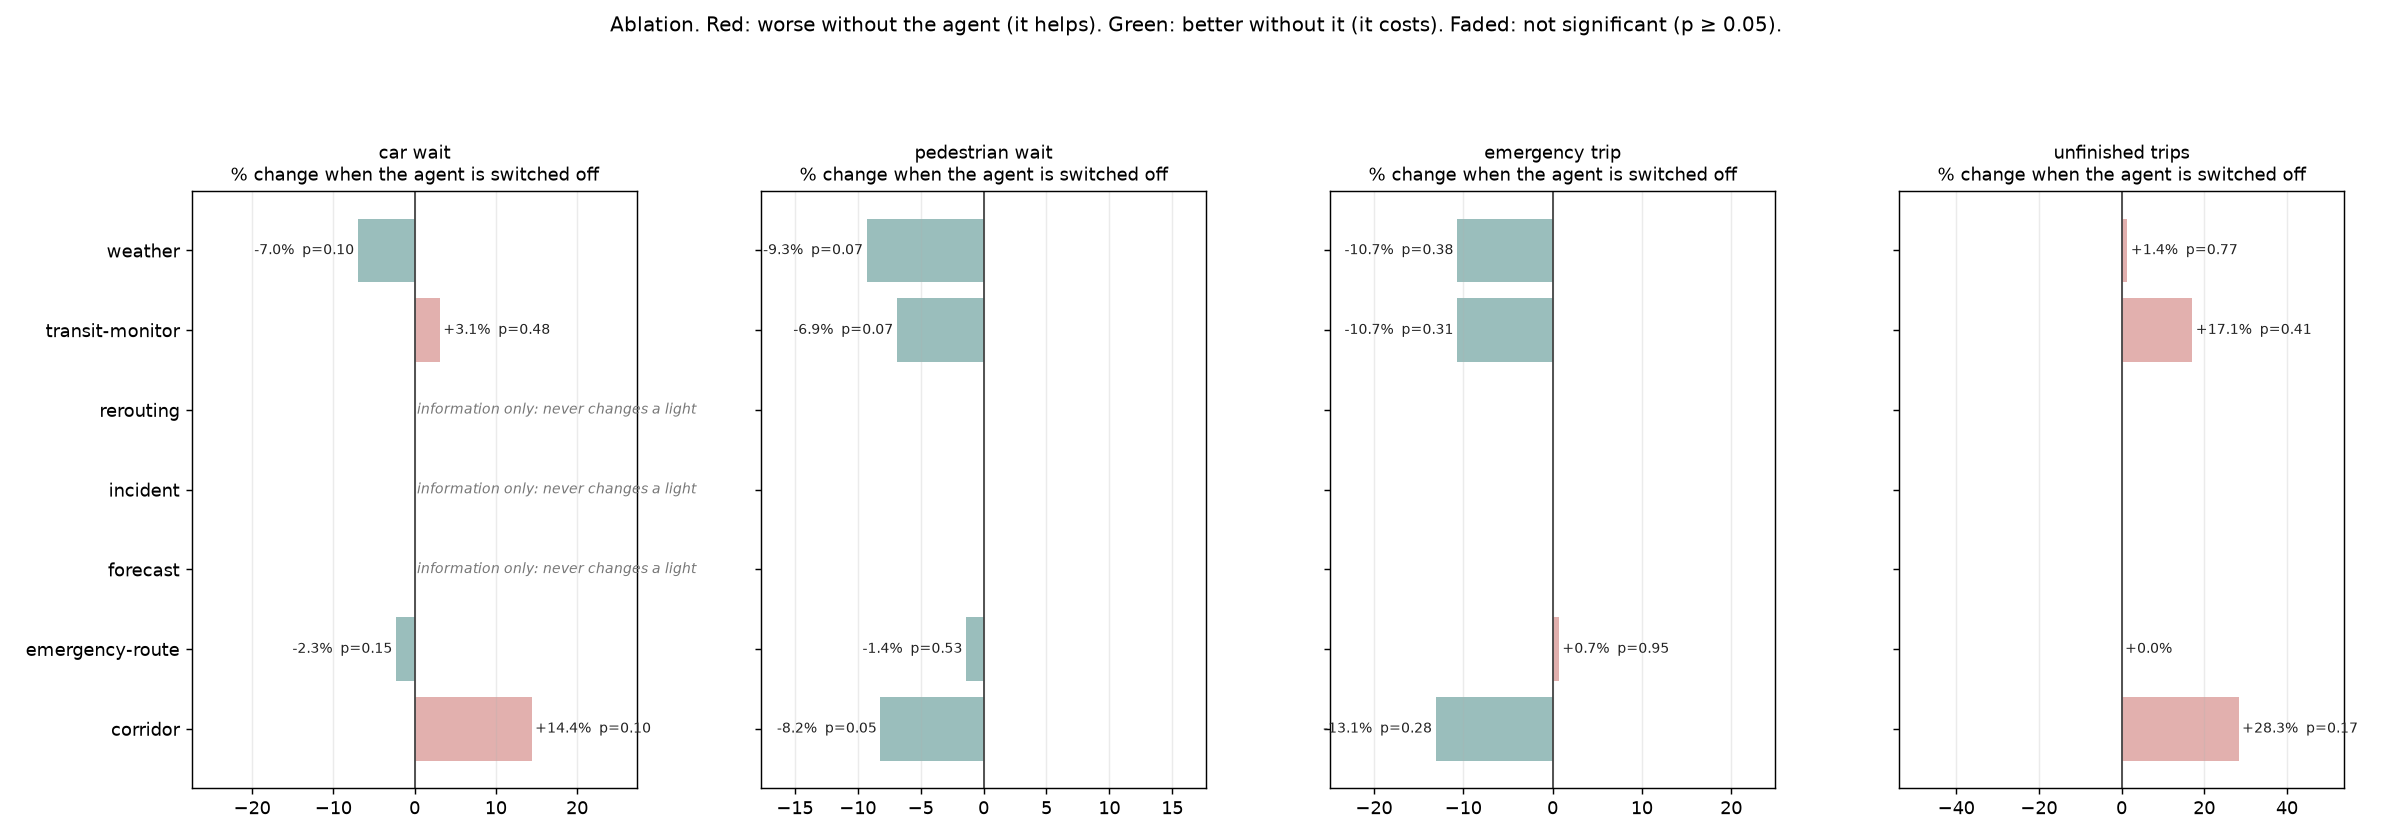

The file beside this chart, header and first rows:
controller, scenario, seed, start, veh_completed, veh_unfinished, veh_mean_travel_s, veh_p95_travel_s, veh_max_travel_s, veh_mean_wait_s, veh_p95_wait_s, veh_mean_stops, veh_mean_time_loss_s, co2_g_per_trip, ped_completed, ped_mean_wait_s, ped_p95_wait_s, ped_max_wait_s, clearance_truncations, clearance_truncations_slow, bus_mean_travel_s, bus_headway_cv, bus_long_gap_share, ambulance_n
traffix, morning_peak, 1, 2026-10-13 08:00, 3757, 0, 215.1, 449.0, 723.0, 51.8, 150.0, 5.851, 107.4, 430, 1128, 15.05, 41.0, 90.0, 0, 0, 241.8, 0.475, 0.145, 0
traffix, morning_peak, 2, 2026-10-13 08:00, 3814, 0, 252.8, 579.0, 1257, 64.11, 192.0, 7.477, 143.9, 485, 1121, 15.44, 42.0, 108.0, 0, 0, 240.3, 0.334, 0.055, 0
traffix-no-forecast, morning_peak, 1, 2026-10-13 08:00, 3757, 0, 215.1, 449.0, 723.0, 51.8, 150.0, 5.851, 107.4, 430, 1128, 15.05, 41.0, 90.0, 0, 0, 241.8, 0.475, 0.145, 0
traffix-no-forecast, morning_peak, 2, 2026-10-13 08:00, 3814, 0, 252.8, 579.0, 1257, 64.11, 192.0, 7.477, 143.9, 485, 1121, 15.44, 42.0, 108.0, 0, 0, 240.3, 0.334, 0.055, 0
traffix-no-weather, morning_peak, 1, 2026-10-13 08:00, 3757, 0, 215.1, 449.0, 723.0, 51.8, 150.0, 5.851, 107.4, 430, 1128, 15.05, 41.0, 90.0, 0, 0, 241.8, 0.475, 0.145, 0
traffix-no-weather, morning_peak, 2, 2026-10-13 08:00, 3814, 0, 252.8, 579.0, 1257, 64.11, 192.0, 7.477, 143.9, 485, 1121, 15.44, 42.0, 108.0, 0, 0, 240.3, 0.334, 0.055, 0
traffix-no-incident, morning_peak, 1, 2026-10-13 08:00, 3757, 0, 215.1, 449.0, 723.0, 51.8, 150.0, 5.851, 107.4, 430, 1128, 15.05, 41.0, 90.0, 0, 0, 241.8, 0.475, 0.145, 0
traffix-no-incident, morning_peak, 2, 2026-10-13 08:00, 3814, 0, 252.8, 579.0, 1257, 64.11, 192.0, 7.477, 143.9, 485, 1121, 15.44, 42.0, 108.0, 0, 0, 240.3, 0.334, 0.055, 0
traffix-no-rerouting, morning_peak, 1, 2026-10-13 08:00, 3757, 0, 215.1, 449.0, 723.0, 51.8, 150.0, 5.851, 107.4, 430, 1128, 15.05, 41.0, 90.0, 0, 0, 241.8, 0.475, 0.145, 0
traffix-no-rerouting, morning_peak, 2, 2026-10-13 08:00, 3814, 0, 252.8, 579.0, 1257, 64.11, 192.0, 7.477, 143.9, 485, 1121, 15.44, 42.0, 108.0, 0, 0, 240.3, 0.334, 0.055, 0
traffix-no-emergency-route, morning_peak, 1, 2026-10-13 08:00, 3757, 0, 215.1, 449.0, 723.0, 51.8, 150.0, 5.851, 107.4, 430, 1128, 15.05, 41.0, 90.0, 0, 0, 241.8, 0.475, 0.145, 0
traffix-no-emergency-route, morning_peak, 2, 2026-10-13 08:00, 3814, 0, 252.8, 579.0, 1257, 64.11, 192.0, 7.477, 143.9, 485, 1121, 15.44, 42.0, 108.0, 0, 0, 240.3, 0.334, 0.055, 0
traffix-no-corridor, morning_peak, 1, 2026-10-13 08:00, 3757, 0, 230.1, 507.0, 843.0, 58.42, 170.0, 6.722, 122.1, 453.8, 1128, 14.77, 41.0, 85.0, 0, 0, 242.4, 0.491, 0.127, 0
traffix-no-corridor, morning_peak, 2, 2026-10-13 08:00, 3814, 0, 271.7, 648.0, 1308, 74.94, 221.0, 8.433, 162.5, 515, 1121, 14.64, 42.0, 74.0, 0, 0, 254.5, 0.347, 0.073, 0
traffix-no-transit-monitor, morning_peak, 1, 2026-10-13 08:00, 3757, 0, 234.6, 536.0, 1163, 59.37, 184.0, 6.74, 126.6, 458.8, 1128, 15.13, 42.0, 95.0, 0, 0, 243.1, 0.487, 0.164, 0
traffix-no-transit-monitor, morning_peak, 2, 2026-10-13 08:00, 3814, 0, 253.4, 584.0, 1251, 64.97, 194.0, 7.568, 144.4, 485.6, 1121, 15.22, 43.0, 96.0, 0, 0, 243.5, 0.348, 0.073, 0
traffix, evening_peak, 1, 2026-10-13 17:00, 3793, 0, 213, 432.0, 873.0, 49.8, 131.0, 5.667, 105, 425, 1116, 14.55, 40.0, 102.0, 0, 0, 239.9, 0.401, 0.054, 0
traffix, evening_peak, 2, 2026-10-13 17:00, 3658, 0, 195.4, 383.0, 611.0, 40.84, 112.0, 4.749, 87.1, 398.2, 1056, 14.51, 42.0, 91.0, 0, 0, 234.7, 0.457, 0.107, 0
traffix-no-forecast, evening_peak, 1, 2026-10-13 17:00, 3793, 0, 213, 432.0, 873.0, 49.8, 131.0, 5.667, 105, 425, 1116, 14.55, 40.0, 102.0, 0, 0, 239.9, 0.401, 0.054, 0
traffix-no-forecast, evening_peak, 2, 2026-10-13 17:00, 3658, 0, 195.4, 383.0, 611.0, 40.84, 112.0, 4.749, 87.1, 398.2, 1056, 14.51, 42.0, 91.0, 0, 0, 234.7, 0.457, 0.107, 0
traffix-no-weather, evening_peak, 1, 2026-10-13 17:00, 3793, 0, 213, 432.0, 873.0, 49.8, 131.0, 5.667, 105, 425, 1116, 14.55, 40.0, 102.0, 0, 0, 239.9, 0.401, 0.054, 0
traffix-no-weather, evening_peak, 2, 2026-10-13 17:00, 3658, 0, 195.4, 383.0, 611.0, 40.84, 112.0, 4.749, 87.1, 398.2, 1056, 14.51, 42.0, 91.0, 0, 0, 234.7, 0.457, 0.107, 0
traffix-no-incident, evening_peak, 1, 2026-10-13 17:00, 3793, 0, 213, 432.0, 873.0, 49.8, 131.0, 5.667, 105, 425, 1116, 14.55, 40.0, 102.0, 0, 0, 239.9, 0.401, 0.054, 0
traffix-no-incident, evening_peak, 2, 2026-10-13 17:00, 3658, 0, 195.4, 383.0, 611.0, 40.84, 112.0, 4.749, 87.1, 398.2, 1056, 14.51, 42.0, 91.0, 0, 0, 234.7, 0.457, 0.107, 0
traffix-no-rerouting, evening_peak, 1, 2026-10-13 17:00, 3793, 0, 213, 432.0, 873.0, 49.8, 131.0, 5.667, 105, 425, 1116, 14.55, 40.0, 102.0, 0, 0, 239.9, 0.401, 0.054, 0
traffix-no-rerouting, evening_peak, 2, 2026-10-13 17:00, 3658, 0, 195.4, 383.0, 611.0, 40.84, 112.0, 4.749, 87.1, 398.2, 1056, 14.51, 42.0, 91.0, 0, 0, 234.7, 0.457, 0.107, 0
traffix-no-emergency-route, evening_peak, 1, 2026-10-13 17:00, 3793, 0, 213, 432.0, 873.0, 49.8, 131.0, 5.667, 105, 425, 1116, 14.55, 40.0, 102.0, 0, 0, 239.9, 0.401, 0.054, 0
traffix-no-emergency-route, evening_peak, 2, 2026-10-13 17:00, 3658, 0, 195.4, 383.0, 611.0, 40.84, 112.0, 4.749, 87.1, 398.2, 1056, 14.51, 42.0, 91.0, 0, 0, 234.7, 0.457, 0.107, 0
traffix-no-corridor, evening_peak, 1, 2026-10-13 17:00, 3793, 0, 225.5, 479.0, 855.0, 56.54, 160.0, 6.332, 117.6, 445.4, 1116, 15.12, 41.0, 93.0, 0, 0, 247.9, 0.407, 0.036, 0
traffix-no-corridor, evening_peak, 2, 2026-10-13 17:00, 3658, 0, 205.4, 414.0, 667.0, 46.4, 133.0, 5.3, 97.05, 414.4, 1056, 14.66, 37.0, 86.0, 0, 0, 239.1, 0.439, 0.089, 0
traffix-no-transit-monitor, evening_peak, 1, 2026-10-13 17:00, 3793, 0, 206.5, 397.0, 703.0, 47.29, 122.0, 5.383, 98.8, 415.9, 1116, 14.95, 41.0, 122.0, 0, 0, 237.1, 0.412, 0.036, 0
traffix-no-transit-monitor, evening_peak, 2, 2026-10-13 17:00, 3658, 0, 202.3, 412.0, 656.0, 44.36, 130.0, 5.11, 93.98, 408, 1056, 14.38, 40.0, 95.0, 0, 0, 236.7, 0.436, 0.143, 0
traffix, incident, 1, 2026-10-20 17:00, 3757, 0, 206.4, 409.0, 651.0, 48.95, 134.0, 5.331, 99.41, 416, 1166, 16.06, 46.0, 125.0, 0, 0, 241.0, 0.361, 0.073, 0
traffix, incident, 2, 2026-10-20 17:00, 3760, 0, 277.1, 644.0, 1403, 84.03, 260.0, 7.972, 168, 521, 1169, 20.01, 56.0, 314.0, 1, 0, 265.6, 0.395, 0.091, 0
traffix-no-forecast, incident, 1, 2026-10-20 17:00, 3757, 0, 206.4, 409.0, 651.0, 48.95, 134.0, 5.331, 99.41, 416, 1166, 16.06, 46.0, 125.0, 0, 0, 241.0, 0.361, 0.073, 0
traffix-no-forecast, incident, 2, 2026-10-20 17:00, 3760, 0, 277.1, 644.0, 1403, 84.03, 260.0, 7.972, 168, 521, 1169, 20.01, 56.0, 314.0, 1, 0, 265.6, 0.395, 0.091, 0
traffix-no-weather, incident, 1, 2026-10-20 17:00, 3757, 0, 206.4, 409.0, 651.0, 48.95, 134.0, 5.331, 99.41, 416, 1166, 16.06, 46.0, 125.0, 0, 0, 241.0, 0.361, 0.073, 0
traffix-no-weather, incident, 2, 2026-10-20 17:00, 3760, 0, 277.1, 644.0, 1403, 84.03, 260.0, 7.972, 168, 521, 1169, 20.01, 56.0, 314.0, 1, 0, 265.6, 0.395, 0.091, 0
traffix-no-incident, incident, 1, 2026-10-20 17:00, 3757, 0, 206.4, 409.0, 651.0, 48.95, 134.0, 5.331, 99.41, 416, 1166, 16.06, 46.0, 125.0, 0, 0, 241.0, 0.361, 0.073, 0
traffix-no-incident, incident, 2, 2026-10-20 17:00, 3760, 0, 277.1, 644.0, 1403, 84.03, 260.0, 7.972, 168, 521, 1169, 20.01, 56.0, 314.0, 1, 0, 265.6, 0.395, 0.091, 0
traffix-no-rerouting, incident, 1, 2026-10-20 17:00, 3757, 0, 206.4, 409.0, 651.0, 48.95, 134.0, 5.331, 99.41, 416, 1166, 16.06, 46.0, 125.0, 0, 0, 241.0, 0.361, 0.073, 0
traffix-no-rerouting, incident, 2, 2026-10-20 17:00, 3760, 0, 277.1, 644.0, 1403, 84.03, 260.0, 7.972, 168, 521, 1169, 20.01, 56.0, 314.0, 1, 0, 265.6, 0.395, 0.091, 0
traffix-no-emergency-route, incident, 1, 2026-10-20 17:00, 3757, 0, 206.4, 409.0, 651.0, 48.95, 134.0, 5.331, 99.41, 416, 1166, 16.06, 46.0, 125.0, 0, 0, 241.0, 0.361, 0.073, 0
traffix-no-emergency-route, incident, 2, 2026-10-20 17:00, 3760, 0, 277.1, 644.0, 1403, 84.03, 260.0, 7.972, 168, 521, 1169, 20.01, 56.0, 314.0, 1, 0, 265.6, 0.395, 0.091, 0
traffix-no-corridor, incident, 1, 2026-10-20 17:00, 3757, 0, 211.5, 426.0, 681.0, 51.89, 139.0, 5.56, 104.3, 424.7, 1166, 15.56, 46.0, 146.0, 0, 0, 236.3, 0.353, 0.055, 0
traffix-no-corridor, incident, 2, 2026-10-20 17:00, 3760, 0, 250.6, 554.0, 1046, 68.85, 196.0, 7.245, 142, 481.7, 1169, 15.09, 42.0, 74.0, 0, 0, 253.3, 0.319, 0.055, 0
traffix-no-transit-monitor, incident, 1, 2026-10-20 17:00, 3757, 0, 206.8, 411.0, 694.0, 49.28, 137.0, 5.296, 99.75, 416.5, 1166, 16.34, 48.0, 90.0, 0, 0, 236.4, 0.364, 0.073, 0
traffix-no-transit-monitor, incident, 2, 2026-10-20 17:00, 3760, 0, 231.2, 483.0, 799.0, 58.8, 161.0, 6.38, 122.9, 451.6, 1169, 15.57, 47.0, 90.0, 0, 0, 239.2, 0.337, 0.109, 0
traffix, emergency, 1, 2026-10-14 11:00, 3167, 0, 162.9, 283.0, 404.0, 25.66, 69.0, 3.058, 56.22, 345.3, 882, 14.29, 40.0, 109.0, 0, 0, 219.3, 0.319, 0.111, 9
traffix, emergency, 2, 2026-10-14 11:00, 3074, 0, 168.8, 301.0, 498.0, 28.57, 77.0, 3.285, 60.63, 354.7, 974, 15.02, 42.0, 80.0, 0, 0, 224.1, 0.332, 0.091, 9
traffix-no-forecast, emergency, 1, 2026-10-14 11:00, 3167, 0, 162.9, 283.0, 404.0, 25.66, 69.0, 3.058, 56.22, 345.3, 882, 14.29, 40.0, 109.0, 0, 0, 219.3, 0.319, 0.111, 9
traffix-no-forecast, emergency, 2, 2026-10-14 11:00, 3074, 0, 168.8, 301.0, 498.0, 28.57, 77.0, 3.285, 60.63, 354.7, 974, 15.02, 42.0, 80.0, 0, 0, 224.1, 0.332, 0.091, 9
traffix-no-weather, emergency, 1, 2026-10-14 11:00, 3167, 0, 162.9, 283.0, 404.0, 25.66, 69.0, 3.058, 56.22, 345.3, 882, 14.29, 40.0, 109.0, 0, 0, 219.3, 0.319, 0.111, 9
traffix-no-weather, emergency, 2, 2026-10-14 11:00, 3074, 0, 168.8, 301.0, 498.0, 28.57, 77.0, 3.285, 60.63, 354.7, 974, 15.02, 42.0, 80.0, 0, 0, 224.1, 0.332, 0.091, 9
traffix-no-incident, emergency, 1, 2026-10-14 11:00, 3167, 0, 162.9, 283.0, 404.0, 25.66, 69.0, 3.058, 56.22, 345.3, 882, 14.29, 40.0, 109.0, 0, 0, 219.3, 0.319, 0.111, 9
traffix-no-incident, emergency, 2, 2026-10-14 11:00, 3074, 0, 168.8, 301.0, 498.0, 28.57, 77.0, 3.285, 60.63, 354.7, 974, 15.02, 42.0, 80.0, 0, 0, 224.1, 0.332, 0.091, 9
traffix-no-rerouting, emergency, 1, 2026-10-14 11:00, 3167, 0, 162.9, 283.0, 404.0, 25.66, 69.0, 3.058, 56.22, 345.3, 882, 14.29, 40.0, 109.0, 0, 0, 219.3, 0.319, 0.111, 9
traffix-no-rerouting, emergency, 2, 2026-10-14 11:00, 3074, 0, 168.8, 301.0, 498.0, 28.57, 77.0, 3.285, 60.63, 354.7, 974, 15.02, 42.0, 80.0, 0, 0, 224.1, 0.332, 0.091, 9
traffix-no-emergency-route, emergency, 1, 2026-10-14 11:00, 3167, 0, 164, 286.0, 600.0, 27.09, 69.0, 3.124, 57.28, 346.8, 882, 16.4, 44.0, 312.0, 1, 0, 222.4, 0.303, 0.093, 9
traffix-no-emergency-route, emergency, 2, 2026-10-14 11:00, 3074, 0, 163.4, 284.0, 463.0, 25.08, 67.0, 3.084, 55.23, 345.4, 974, 15.14, 41.0, 84.0, 0, 0, 220.0, 0.323, 0.073, 9
... 36 more rows
